The GitHub repository sumitverma77/crop-stress-detection contains a labelled image folder "Dataset" with 5 categories: BLB, blast disease, healthy, hispa, leaf spot. Examples follow, each with its label.

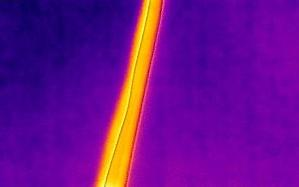
Label: BLB

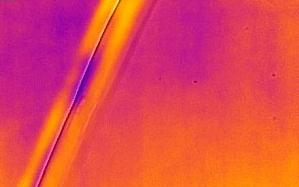
Label: blast disease

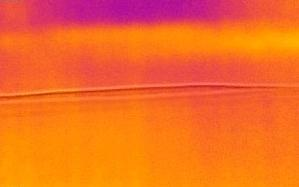
Label: hispa

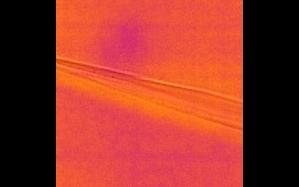
Label: leaf spot

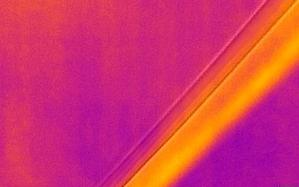
Label: healthy

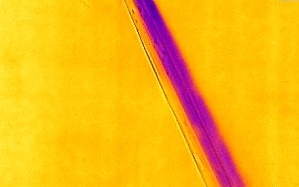
Label: BLB
